Labelled photos from "aug_ds", an image-classification folder in JaymarRCezar/Addressing-Class-Imbalance-in-Eye-Disease-Classification-A-Transfer-Learning-based-Approach. The possible labels are: cataract, diabetic retinopathy, glaucoma.

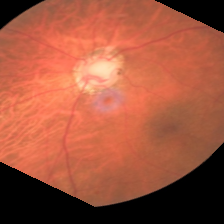
Label: glaucoma

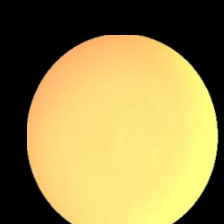
Label: cataract

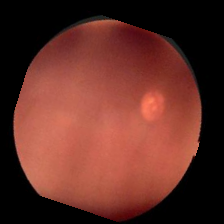
Label: cataract

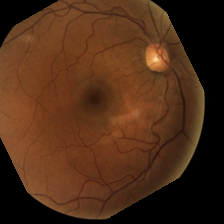
Label: diabetic retinopathy

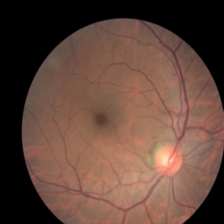
Label: diabetic retinopathy

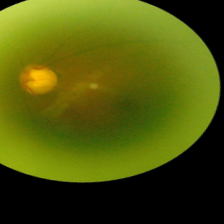
Label: glaucoma
